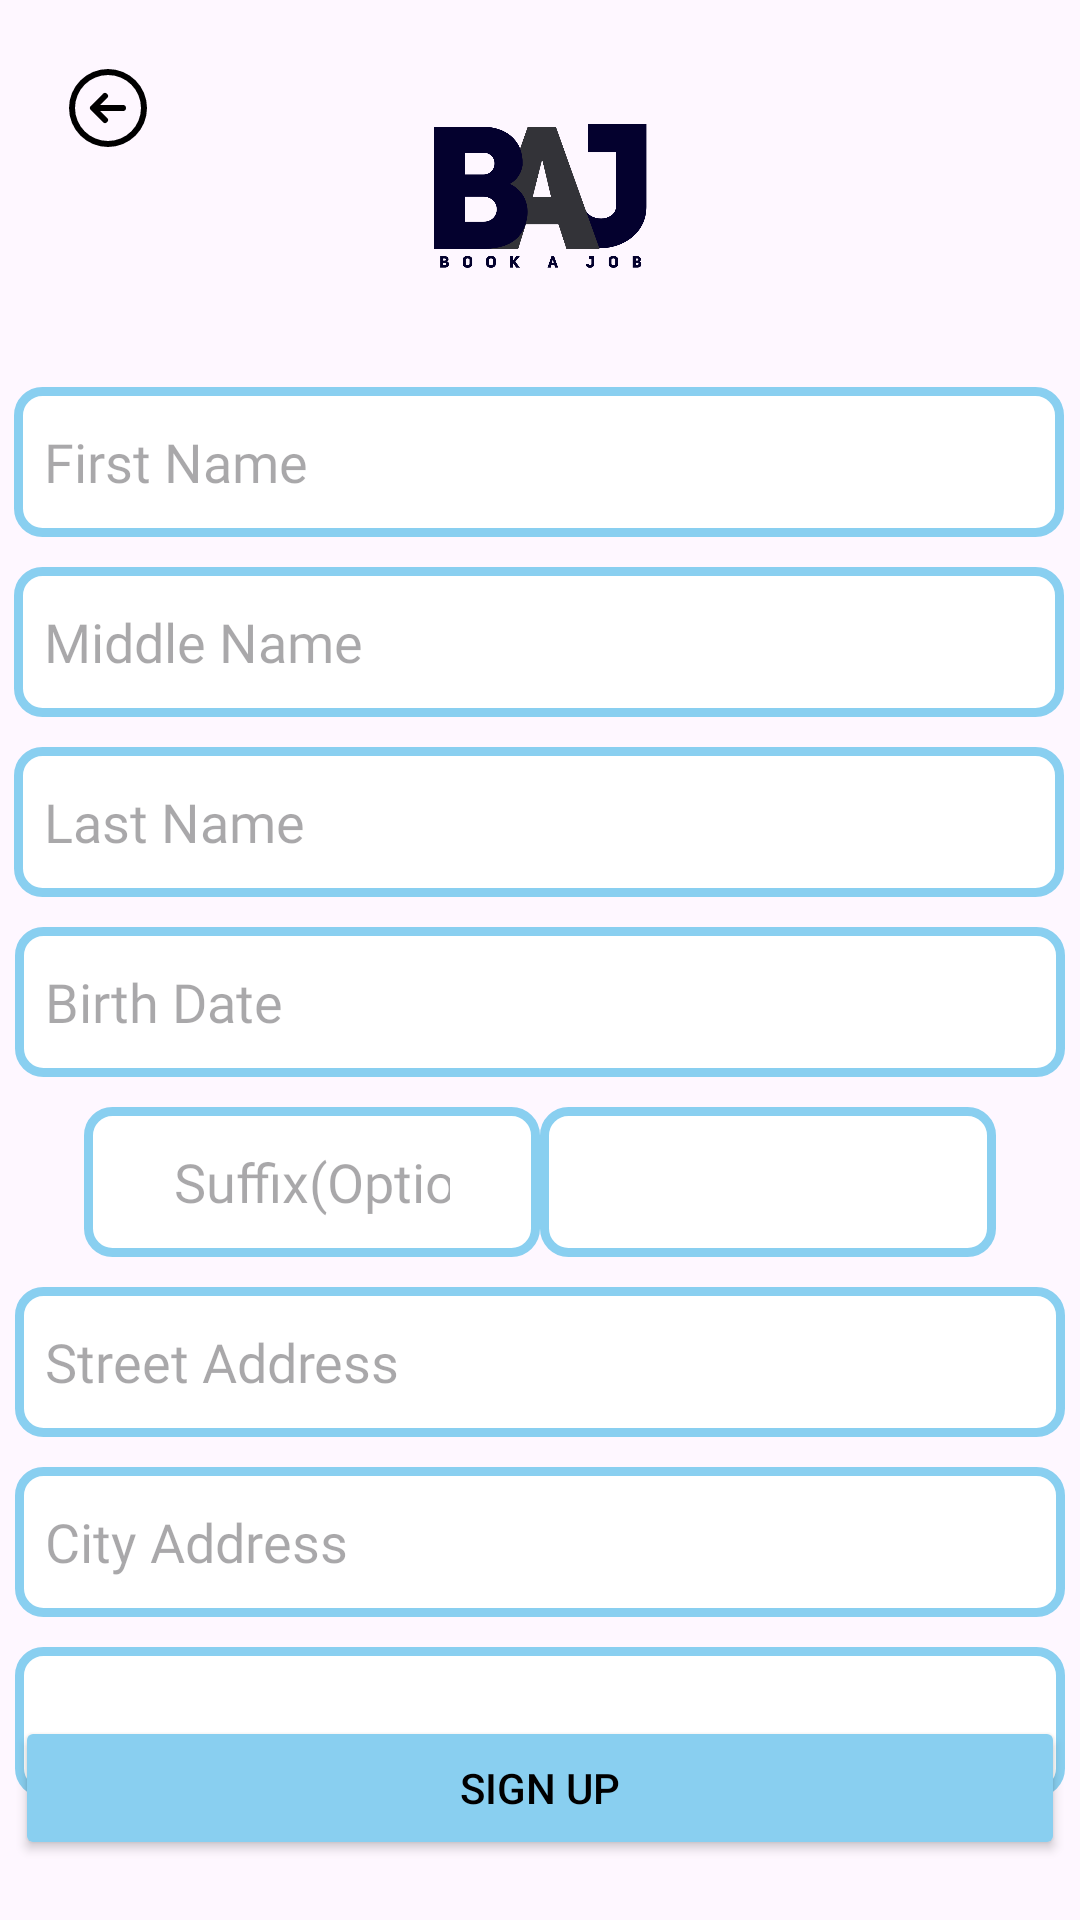

Produce the Android XML layout that renders to this screen, including the resource entries it uses.
<!-- AndroidManifest.xml: application theme Theme.BookAJobWorker -->
<!-- res/layout/activity_sign_in_personal.xml -->
<?xml version="1.0" encoding="utf-8"?>
<androidx.constraintlayout.widget.ConstraintLayout xmlns:android="http://schemas.android.com/apk/res/android"
    xmlns:app="http://schemas.android.com/apk/res-auto"
    xmlns:tools="http://schemas.android.com/tools"
    android:layout_width="match_parent"
    android:layout_height="match_parent">

    
    <ImageView
        android:id="@+id/bajLogo2"
        android:layout_width="157dp"
        android:layout_height="104dp"
        android:layout_marginTop="15dp"
        android:src="@drawable/book"
        app:layout_constraintEnd_toEndOf="parent"
        app:layout_constraintStart_toStartOf="parent"
        app:layout_constraintTop_toTopOf="parent" />

    
    <EditText
    android:id="@+id/firstNameSignIn"
    android:layout_width="350dp"
    android:layout_height="50dp"
    android:layout_marginTop="10dp"
    android:background="@drawable/input_bg_style"
    android:hint="First Name"
    android:inputType="text"
        android:fontFamily="@font/poppins_regular"
    android:paddingLeft="10dp"
    app:layout_constraintEnd_toEndOf="parent"
    app:layout_constraintHorizontal_bias="0.475"
    app:layout_constraintStart_toStartOf="parent"
    app:layout_constraintTop_toBottomOf="@id/bajLogo2" />

    <EditText
        android:id="@+id/middleNameSignIn"
        android:layout_width="350dp"
        android:layout_height="50dp"
        android:layout_marginTop="10dp"
        android:background="@drawable/input_bg_style"
        android:hint="Middle Name"
        android:inputType="text"
        android:paddingLeft="10dp"
        app:layout_constraintEnd_toEndOf="parent"
        app:layout_constraintHorizontal_bias="0.475"
        android:fontFamily="@font/poppins_regular"
        app:layout_constraintStart_toStartOf="parent"
        app:layout_constraintTop_toBottomOf="@id/firstNameSignIn" />

    <EditText
        android:id="@+id/lastNameSignIn"
        android:layout_width="350dp"
        android:layout_height="50dp"
        android:layout_marginTop="10dp"
        android:background="@drawable/input_bg_style"
        android:hint="Last Name"
        android:inputType="text"
        android:paddingLeft="10dp"
        app:layout_constraintEnd_toEndOf="parent"
        android:fontFamily="@font/poppins_regular"
        app:layout_constraintHorizontal_bias="0.475"
        app:layout_constraintStart_toStartOf="parent"
        app:layout_constraintTop_toBottomOf="@id/middleNameSignIn" />

    
    <EditText
        android:id="@+id/birthdateSignIn"
        android:layout_width="350dp"
        android:layout_height="50dp"
        android:layout_marginTop="10dp"
        android:layout_gravity="center_horizontal"
        android:background="@drawable/input_bg_style"
        android:inputType="none"
        android:focusable="false"
        android:hint="Birth Date"
        android:paddingLeft="10dp"
        android:fontFamily="@font/poppins_regular"
        app:layout_constraintEnd_toEndOf="parent"
        app:layout_constraintStart_toStartOf="parent"
        app:layout_constraintTop_toBottomOf="@id/lastNameSignIn"
        android:onClick="showDatePickerDialog" />
    <DatePicker
        android:id="@+id/datePicker"
        android:layout_width="350dp"
        android:layout_height="200dp"
        android:calendarViewShown="false"
        android:layout_marginTop="220dp"
        android:layout_gravity="center"
        app:layout_constraintEnd_toEndOf="parent"
        app:layout_constraintStart_toStartOf="parent"
        app:layout_constraintBottom_toBottomOf="parent"
        app:layout_constraintTop_toTopOf="parent"
        android:datePickerMode="spinner"
        android:visibility="gone"
        />

    
    <LinearLayout
        android:id="@+id/othersSignIn"
        android:layout_width="match_parent"
        android:layout_height="wrap_content"
        android:layout_marginHorizontal="28dp"
        app:layout_constraintEnd_toEndOf="parent"
        app:layout_constraintStart_toStartOf="parent"
        app:layout_constraintTop_toBottomOf="@id/birthdateSignIn"
        android:orientation="horizontal">
        <EditText
            android:id="@+id/suffixSignIn"
            android:layout_width="0dp"
            android:layout_height="50dp"
            android:fontFamily="@font/poppins_regular"
            android:layout_marginTop="10dp"
            android:layout_weight="1"
            android:paddingHorizontal="30dp"
            android:background="@drawable/input_bg_style"
            android:hint="Suffix(Optional)"
            android:inputType="text"
            android:paddingLeft="10dp" />

        <Spinner
            android:id="@+id/genderSignIn"
            android:layout_width="0dp"
            android:fontFamily="@font/poppins_regular"
            android:layout_height="50dp"
            android:layout_marginTop="10dp"
            android:layout_weight="1"
            android:paddingHorizontal="50dp"
            android:background="@drawable/input_bg_style"
            android:spinnerMode="dropdown"
            />

    </LinearLayout>

    

    <EditText
        android:id="@+id/streetAddressSignIn"
        android:layout_width="350dp"
        android:layout_height="50dp"
        android:layout_marginTop="10dp"
        android:layout_weight="1"
        android:background="@drawable/input_bg_style"
        android:fontFamily="@font/poppins_regular"
        android:hint="Street Address"
        app:layout_constraintEnd_toEndOf="parent"
        app:layout_constraintStart_toStartOf="parent"
        app:layout_constraintTop_toBottomOf="@id/othersSignIn"
        android:inputType="text"
        android:paddingLeft="10dp" />

    <EditText
        android:id="@+id/cityAddressSignIn"
        android:layout_width="350dp"
        android:layout_height="50dp"
        android:layout_marginTop="10dp"
        android:layout_weight="1"
        android:fontFamily="@font/poppins_regular"
        android:background="@drawable/input_bg_style"
        android:hint="City Address"
        app:layout_constraintEnd_toEndOf="parent"
        app:layout_constraintStart_toStartOf="parent"
        app:layout_constraintTop_toBottomOf="@id/streetAddressSignIn"
        android:inputType="text"
        android:paddingLeft="10dp" />

    <Spinner
        android:id="@+id/tagsChips"
        android:layout_width="350dp"
        android:fontFamily="@font/poppins_regular"
        android:layout_height="50dp"
        android:layout_marginTop="10dp"
        android:layout_weight="1"
        android:paddingHorizontal="50dp"
        android:background="@drawable/input_bg_style"
        android:spinnerMode="dropdown"
        app:layout_constraintTop_toBottomOf="@id/cityAddressSignIn"
        app:layout_constraintStart_toStartOf="parent"
        app:layout_constraintEnd_toEndOf="parent"
        />

    <Button
        android:id="@+id/buttonSignUp"
        android:layout_width="350dp"
        android:layout_height="wrap_content"
        android:backgroundTint="@color/blue"
        android:text="Sign Up"
        android:textColor="@android:color/black"
        android:layout_marginBottom="20dp"
        app:layout_constraintStart_toStartOf="parent"
        app:layout_constraintEnd_toEndOf="parent"
        app:layout_constraintBottom_toBottomOf="parent"/>

    <ImageView
        android:id="@+id/buttonBack2"
        android:layout_width="wrap_content"
        android:layout_height="wrap_content"
        android:layout_marginLeft="20dp"
        android:layout_marginTop="20dp"
        android:background="@drawable/arrow_circle_left"
        android:textColor="@android:color/black"
        app:layout_constraintTop_toTopOf="parent"
        app:layout_constraintStart_toStartOf="parent" />

</androidx.constraintlayout.widget.ConstraintLayout>
<!-- resources referenced by this layout -->
<resources>
  <color name="blue">#89cff0</color>
  <!-- drawable arrow_circle_left (drawable) -->
  <vector xmlns:android="http://schemas.android.com/apk/res/android"
      android:width="32dp"
      android:height="32dp"
      android:viewportWidth="256"
      android:viewportHeight="256">
    <path
        android:pathData="M128,24A104,104 0,1 0,232 128,104.11 104.11,0 0,0 128,24ZM128,216a88,88 0,1 1,88 -88A88.1,88.1 0,0 1,128 216ZM176,128a8,8 0,0 1,-8 8L107.31,136l18.35,18.34a8,8 0,0 1,-11.32 11.32l-32,-32a8,8 0,0 1,0 -11.32l32,-32a8,8 0,0 1,11.32 11.32L107.31,120L168,120A8,8 0,0 1,176 128Z"
        android:fillColor="#000000"/>
  </vector>
  <!-- drawable book: png bitmap (drawable, 32268 bytes) -->
  <!-- drawable input_bg_style (drawable) -->
  <shape xmlns:android="http://schemas.android.com/apk/res/android">
      <solid android:color="#FFFFFF" />
      <corners android:radius="8dp" />
      <stroke
          android:color="#89cff0 "
          android:width="3dp" />
  </shape>
  <style name="Theme.BookAJobWorker" parent="Base.Theme.BookAJobWorker" />
  <style name="Base.Theme.BookAJobWorker" parent="Theme.Material3.DayNight.NoActionBar">
          
          
      </style>
</resources>
